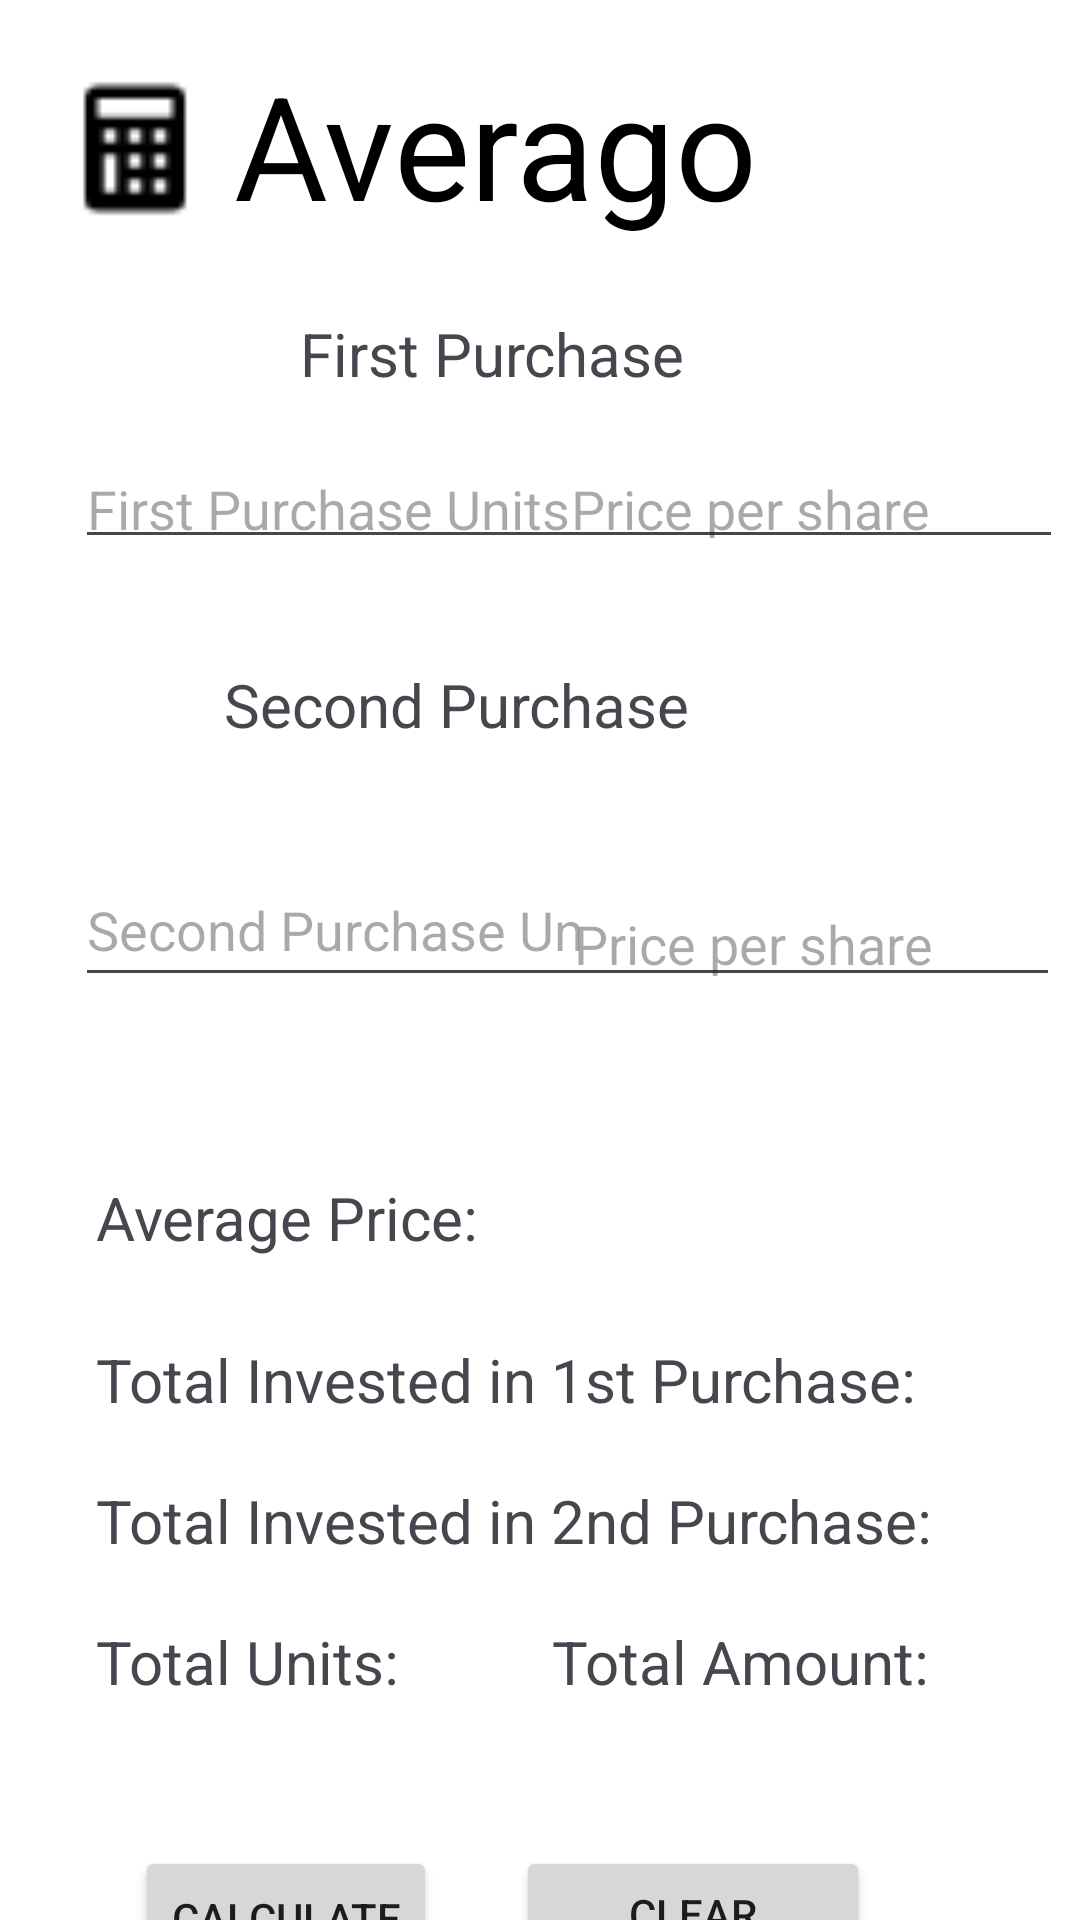

Here is an Android app screen rendered from its layout file. Give the layout XML and the strings, colors and styles it references.
<!-- AndroidManifest.xml: application theme Theme.Averago -->
<!-- res/layout/activity_main.xml -->
<?xml version="1.0" encoding="utf-8"?>
<androidx.constraintlayout.widget.ConstraintLayout
    xmlns:android="http://schemas.android.com/apk/res/android"
    xmlns:app="http://schemas.android.com/apk/res-auto"
    xmlns:tools="http://schemas.android.com/tools"
    android:layout_width="match_parent"
    android:layout_height="match_parent"
    android:background="#FFFFFF"
    tools:context=".MainActivity">

    
    <ImageView
        android:id="@+id/logo"
        android:layout_width="50dp"
        android:layout_height="67dp"
        android:layout_marginStart="20dp"
        android:layout_marginTop="16dp"
        android:src="@drawable/logo"
        app:layout_constraintStart_toStartOf="parent"
        app:layout_constraintTop_toTopOf="parent" />

    
    <TextView
        android:id="@+id/app_name"
        android:layout_width="wrap_content"
        android:layout_height="wrap_content"
        android:layout_marginStart="8dp"
        android:text="Averago"
        android:textColor="#000000"
        android:textSize="48sp"
        app:layout_constraintStart_toEndOf="@id/logo"
        app:layout_constraintTop_toTopOf="@id/logo" />

    

    <TextView
        android:id="@+id/first_purchase_label"
        android:layout_width="wrap_content"
        android:layout_height="wrap_content"
        android:layout_marginStart="100dp"
        android:layout_marginTop="24dp"
        android:text="First Purchase"
        android:textSize="20sp"
        app:layout_constraintStart_toStartOf="parent"
        app:layout_constraintTop_toBottomOf="@id/app_name" />

    

    <EditText
        android:id="@+id/first_purchase_units"
        android:layout_width="173dp"
        android:layout_height="39dp"
        android:layout_marginTop="16dp"
        android:hint="First Purchase Units"
        android:inputType="number"
        app:layout_constraintEnd_toEndOf="parent"
        app:layout_constraintHorizontal_bias="0.134"
        app:layout_constraintStart_toStartOf="parent"
        app:layout_constraintTop_toBottomOf="@id/first_purchase_label" />

    <EditText
        android:id="@+id/first_purchase_price"
        android:layout_width="168dp"
        android:layout_height="39dp"
        android:layout_marginTop="67dp"
        android:hint="Price per share"
        android:inputType="numberDecimal"
        app:layout_constraintEnd_toEndOf="parent"
        app:layout_constraintHorizontal_bias="0.971"
        app:layout_constraintStart_toStartOf="parent"
        app:layout_constraintTop_toBottomOf="@+id/app_name" />

    <TextView
        android:id="@+id/second_purchase_label"
        android:layout_width="168dp"
        android:layout_height="39dp"
        android:layout_marginStart="100dp"
        android:layout_marginTop="35dp"
        android:layout_marginEnd="143dp"
        android:layout_marginBottom="24dp"
        android:text="Second Purchase"
        android:textSize="20sp"
        app:layout_constraintBottom_toTopOf="@+id/second_purchase_units"
        app:layout_constraintEnd_toEndOf="parent"
        app:layout_constraintStart_toStartOf="parent"
        app:layout_constraintTop_toBottomOf="@+id/first_purchase_units" />

    

    <EditText
        android:id="@+id/second_purchase_units"
        android:layout_width="172dp"
        android:layout_height="48dp"
        android:layout_marginTop="24dp"
        android:hint="Second Purchase Units"
        android:inputType="number"
        app:layout_constraintEnd_toEndOf="parent"
        app:layout_constraintHorizontal_bias="0.133"
        app:layout_constraintStart_toStartOf="parent"
        app:layout_constraintTop_toBottomOf="@+id/second_purchase_label" />

    <EditText
        android:id="@+id/second_purchase_price"
        android:layout_width="166dp"
        android:layout_height="40dp"
        android:layout_marginTop="32dp"
        android:hint="Price per share"
        android:inputType="numberDecimal"
        app:layout_constraintEnd_toEndOf="parent"
        app:layout_constraintHorizontal_bias="0.965"
        app:layout_constraintStart_toStartOf="parent"
        app:layout_constraintTop_toBottomOf="@+id/second_purchase_label" />

    <TextView
        android:id="@+id/result_text"
        android:layout_width="139dp"
        android:layout_height="30dp"
        android:layout_marginStart="32dp"
        android:layout_marginTop="60dp"
        android:text="Average Price: "
        android:textSize="20sp"
        app:layout_constraintStart_toStartOf="parent"
        app:layout_constraintTop_toBottomOf="@+id/second_purchase_units" />

    <TextView
        android:id="@+id/total_invested_first"
        android:layout_width="wrap_content"
        android:layout_height="wrap_content"
        android:layout_marginStart="32dp"
        android:layout_marginTop="24dp"
        android:text="Total Invested in 1st Purchase: "
        android:textSize="20sp"
        app:layout_constraintStart_toStartOf="parent"
        app:layout_constraintTop_toBottomOf="@id/result_text" />

    <TextView
        android:id="@+id/total_invested_second"
        android:layout_width="wrap_content"
        android:layout_height="wrap_content"
        android:layout_marginStart="32dp"
        android:layout_marginTop="20dp"
        android:text="Total Invested in 2nd Purchase: "
        android:textSize="20sp"
        app:layout_constraintStart_toStartOf="parent"
        app:layout_constraintTop_toBottomOf="@id/total_invested_first" />

    

    <TextView
        android:id="@+id/total_units_text"
        android:layout_width="wrap_content"
        android:layout_height="wrap_content"
        android:layout_marginStart="32dp"
        android:layout_marginTop="20dp"
        android:text="Total Units: "
        android:textSize="20sp"
        app:layout_constraintStart_toStartOf="parent"
        app:layout_constraintTop_toBottomOf="@id/total_invested_second" />

    <TextView
        android:id="@+id/total_amount_text"
        android:layout_width="wrap_content"
        android:layout_height="wrap_content"
        android:layout_marginStart="184dp"
        android:layout_marginTop="20dp"
        android:text="Total Amount: "
        android:textSize="20sp"
        app:layout_constraintStart_toStartOf="parent"
        app:layout_constraintTop_toBottomOf="@+id/total_invested_second" />

    <Button
        android:id="@+id/calculate_button"
        android:layout_width="wrap_content"
        android:layout_height="wrap_content"
        android:layout_marginTop="48dp"
        android:text="Calculate"
        app:layout_constraintEnd_toEndOf="parent"
        app:layout_constraintHorizontal_bias="0.174"
        app:layout_constraintStart_toStartOf="parent"
        app:layout_constraintTop_toBottomOf="@+id/total_units_text" />

    <Button
        android:id="@+id/clear_button"
        android:layout_width="118dp"
        android:layout_height="45dp"
        android:layout_marginStart="44dp"
        android:layout_marginTop="48dp"
        android:layout_marginEnd="88dp"
        android:text="Clear"
        app:layout_constraintEnd_toEndOf="parent"
        app:layout_constraintStart_toEndOf="@+id/calculate_button"
        app:layout_constraintTop_toBottomOf="@+id/total_amount_text" />

</androidx.constraintlayout.widget.ConstraintLayout>
<!-- resources referenced by this layout -->
<resources>
  <!-- drawable logo: png bitmap (drawable, 329 bytes) -->
  <style name="Theme.Averago" parent="Base.Theme.Averago" />
  <style name="Base.Theme.Averago" parent="Theme.Material3.DayNight.NoActionBar">
          
          
      </style>
</resources>
